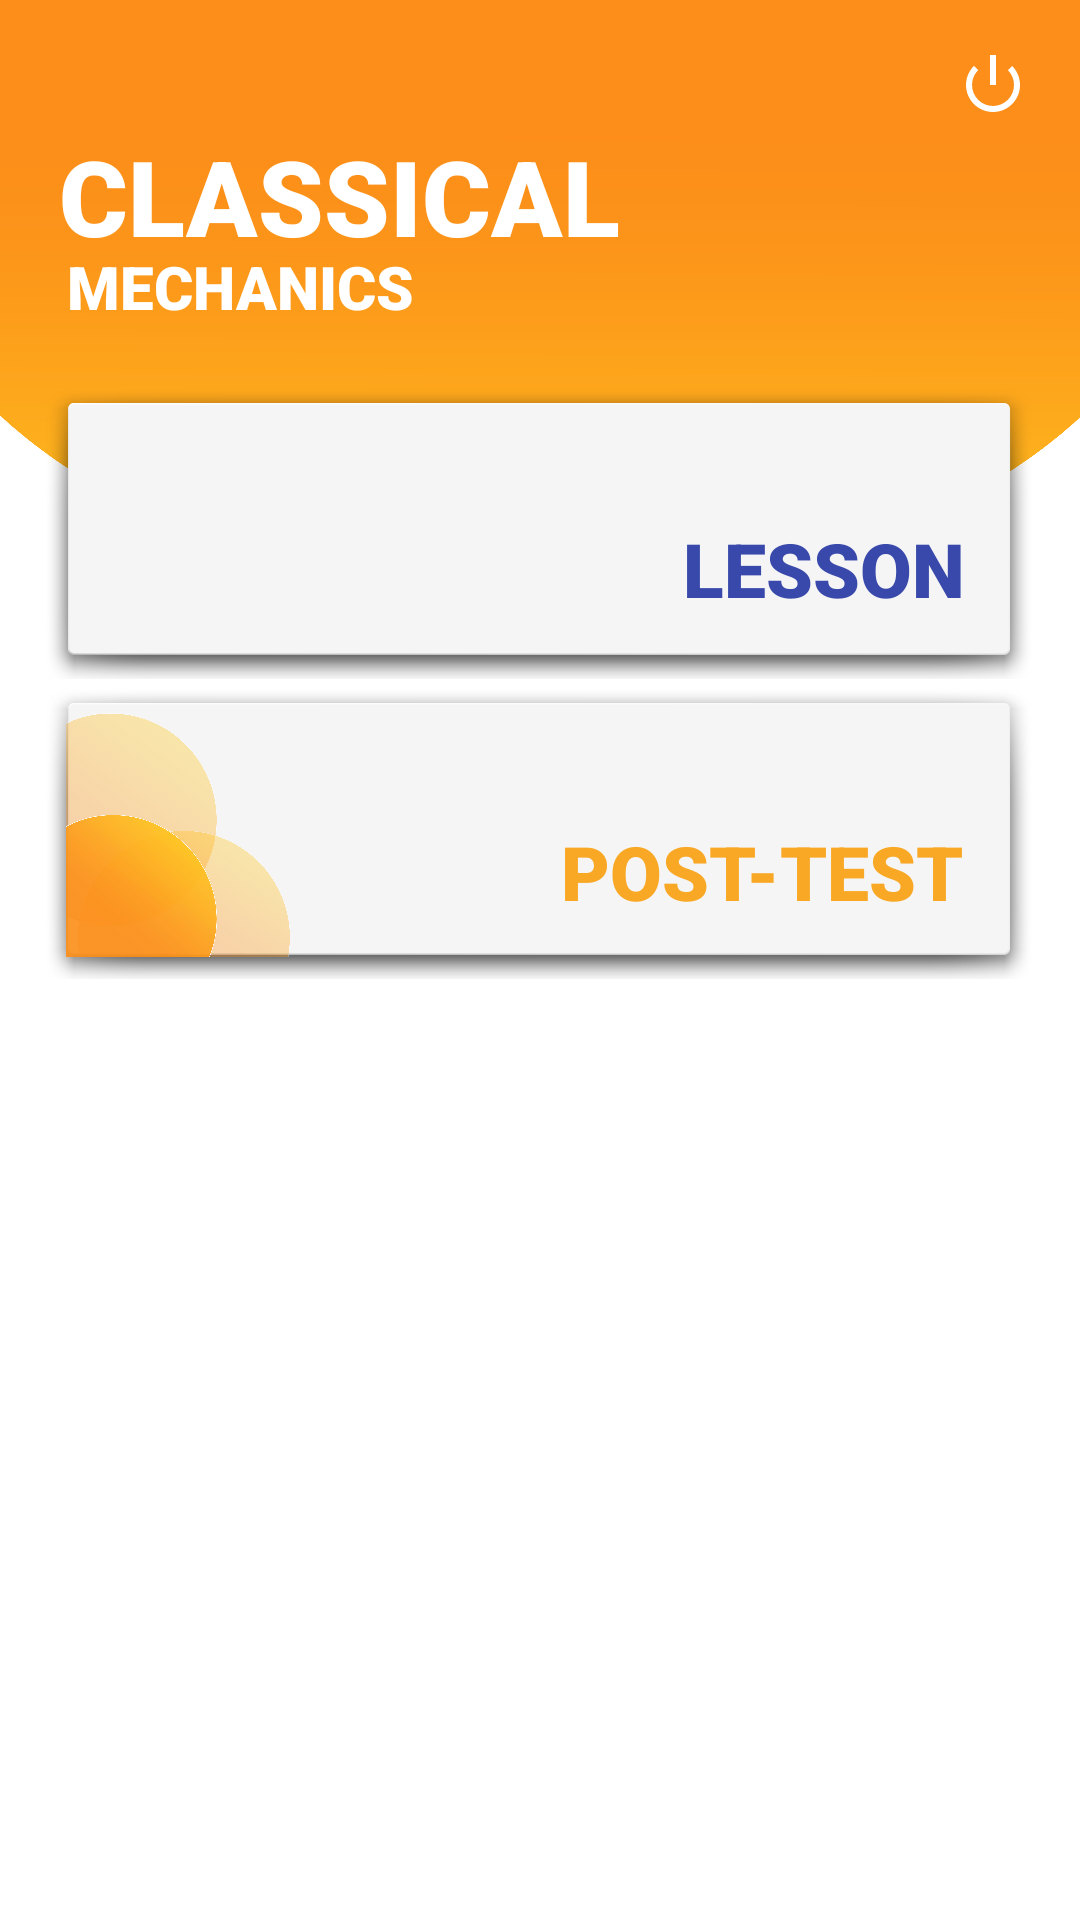

Write the Android layout XML for this screen, with the resource values it uses.
<!-- AndroidManifest.xml: application theme Theme.PhysicsMachineV2 -->
<!-- res/layout/activity_branch1menu.xml -->
<?xml version="1.0" encoding="utf-8"?>
<androidx.constraintlayout.widget.ConstraintLayout xmlns:android="http://schemas.android.com/apk/res/android"
    xmlns:app="http://schemas.android.com/apk/res-auto"
    xmlns:tools="http://schemas.android.com/tools"
    android:layout_width="match_parent"
    android:layout_height="match_parent"
    android:background="@color/white"
    tools:context=".activity_branch1menu">

    <ImageView
        android:id="@+id/imageView25"
        android:layout_width="wrap_content"
        android:layout_height="221dp"
        android:scaleType="fitXY"
        app:layout_constraintBottom_toBottomOf="parent"
        app:layout_constraintEnd_toEndOf="parent"
        app:layout_constraintHorizontal_bias="0.461"
        app:layout_constraintStart_toStartOf="parent"
        app:layout_constraintTop_toTopOf="parent"
        app:layout_constraintVertical_bias="0.0"
        app:srcCompat="@drawable/branch_scorepagebg" />

    <TextView
        android:id="@+id/branch1_text"
        android:layout_width="225dp"
        android:layout_height="40dp"
        android:fontFamily="sans-serif-black"
        android:gravity="center_horizontal"
        android:text="CLASSICAL"
        android:textAlignment="textStart"
        android:textColor="@color/white"
        android:textSize="35dp"
        android:textStyle="bold"
        app:layout_constraintBottom_toBottomOf="parent"
        app:layout_constraintEnd_toEndOf="parent"
        app:layout_constraintHorizontal_bias="0.145"
        app:layout_constraintStart_toStartOf="parent"
        app:layout_constraintTop_toTopOf="parent"
        app:layout_constraintVertical_bias="0.06999999" />

    <ImageButton
        android:id="@+id/branch1lesson1_button"
        android:layout_width="330dp"
        android:layout_height="100dp"
        android:background="#0003DAC5"
        android:scaleType="fitXY"
        android:src="@android:drawable/dialog_holo_light_frame"
        app:layout_constraintBottom_toBottomOf="parent"
        app:layout_constraintEnd_toEndOf="parent"
        app:layout_constraintHorizontal_bias="0.493"
        app:layout_constraintStart_toStartOf="parent"
        app:layout_constraintTop_toTopOf="parent"
        app:layout_constraintVertical_bias="0.234" />

    <ImageButton
        android:id="@+id/branch1posttest_button"
        android:layout_width="330dp"
        android:layout_height="100dp"
        android:background="#0003DAC5"
        android:scaleType="fitXY"
        android:src="@android:drawable/dialog_holo_light_frame"
        app:layout_constraintBottom_toBottomOf="parent"
        app:layout_constraintEnd_toEndOf="parent"
        app:layout_constraintHorizontal_bias="0.493"
        app:layout_constraintStart_toStartOf="parent"
        app:layout_constraintTop_toBottomOf="@+id/branch1lesson1_button"
        app:layout_constraintVertical_bias="0.0" />

    <ImageButton
        android:id="@+id/branch1_close_button"
        android:layout_width="30dp"
        android:layout_height="30dp"
        android:background="#00000000"
        android:src="@android:drawable/ic_lock_power_off"
        android:tint="#FFFFFF"
        app:layout_constraintBottom_toBottomOf="parent"
        app:layout_constraintEnd_toEndOf="parent"
        app:layout_constraintHorizontal_bias="0.958"
        app:layout_constraintStart_toStartOf="parent"
        app:layout_constraintTop_toTopOf="parent"
        app:layout_constraintVertical_bias="0.022" />

    <ImageButton
        android:id="@+id/branch1_home_button"
        android:layout_width="30dp"
        android:layout_height="30dp"
        android:background="#00000000"
        android:scaleType="centerInside"
        android:src="@drawable/back"
        android:tint="#FFFFFF"
        app:layout_constraintBottom_toBottomOf="parent"
        app:layout_constraintEnd_toEndOf="parent"
        app:layout_constraintHorizontal_bias="0.041"
        app:layout_constraintStart_toStartOf="parent"
        app:layout_constraintTop_toTopOf="parent"
        app:layout_constraintVertical_bias="0.022" />

    <TextView
        android:id="@+id/textView37"
        android:layout_width="wrap_content"
        android:layout_height="wrap_content"
        android:fontFamily="sans-serif-black"
        android:text="POST-TEST"
        android:textColor="#F9A825"
        android:textSize="25dp"
        app:layout_constraintBottom_toBottomOf="@+id/branch1posttest_button"
        app:layout_constraintEnd_toEndOf="@+id/branch1posttest_button"
        app:layout_constraintHorizontal_bias="0.881"
        app:layout_constraintStart_toStartOf="@+id/branch1posttest_button"
        app:layout_constraintTop_toBottomOf="@+id/branch1lesson1_button"
        app:layout_constraintVertical_bias="0.712" />

    <ImageView
        android:id="@+id/imageView26"
        android:layout_width="85dp"
        android:layout_height="85dp"
        app:layout_constraintBottom_toBottomOf="@+id/branch1posttest_button"
        app:layout_constraintEnd_toEndOf="@+id/branch1posttest_button"
        app:layout_constraintHorizontal_bias="0.03"
        app:layout_constraintStart_toStartOf="@+id/branch1posttest_button"
        app:layout_constraintTop_toBottomOf="@+id/branch1lesson1_button"
        app:srcCompat="@drawable/branch_testbg" />

    <TextView
        android:id="@+id/textView39"
        android:layout_width="wrap_content"
        android:layout_height="wrap_content"
        android:fontFamily="sans-serif-black"
        android:text="LESSON"
        android:textColor="#3949AB"
        android:textSize="25dp"
        app:layout_constraintBottom_toBottomOf="@+id/branch1lesson1_button"
        app:layout_constraintEnd_toEndOf="@+id/branch1lesson1_button"
        app:layout_constraintHorizontal_bias="0.902"
        app:layout_constraintStart_toStartOf="@+id/branch1lesson1_button"
        app:layout_constraintTop_toTopOf="@+id/branch1lesson1_button"
        app:layout_constraintVertical_bias="0.696" />

    <ImageView
        android:id="@+id/imageView28"
        android:layout_width="85dp"
        android:layout_height="85dp"
        android:rotationX="180"
        android:rotationY="180"
        app:layout_constraintBottom_toBottomOf="@+id/branch1lesson1_button"
        app:layout_constraintEnd_toEndOf="@+id/branch1lesson1_button"
        app:layout_constraintHorizontal_bias="0.032"
        app:layout_constraintStart_toStartOf="@+id/branch1lesson1_button"
        app:layout_constraintTop_toTopOf="@+id/branch1lesson1_button"
        app:layout_constraintVertical_bias="0.466"
        app:srcCompat="@drawable/help_bg1" />

    <TextView
        android:id="@+id/textView42"
        android:layout_width="wrap_content"
        android:layout_height="wrap_content"
        android:fontFamily="sans-serif-black"
        android:text="MECHANICS"
        android:textColor="#FFFFFF"
        android:textSize="20dp"
        app:layout_constraintEnd_toEndOf="parent"
        app:layout_constraintHorizontal_bias="0.091"
        app:layout_constraintStart_toStartOf="parent"
        app:layout_constraintTop_toBottomOf="@+id/branch1_text" />

</androidx.constraintlayout.widget.ConstraintLayout>
<!-- resources referenced by this layout -->
<resources>
  <color name="white">#FFFFFFFF</color>
  <!-- drawable branch_scorepagebg: png bitmap (drawable, 78367 bytes) -->
  <!-- drawable branch_testbg: png bitmap (drawable, 593745 bytes) -->
  <style name="Theme.PhysicsMachineV2" parent="Theme.MaterialComponents.DayNight.DarkActionBar">
          
          <item name="colorPrimary">@color/purple_500</item>
          <item name="colorPrimaryVariant">@color/gray</item>
          <item name="colorOnPrimary">@color/white</item>
          
          <item name="colorSecondary">@color/teal_200</item>
          <item name="colorSecondaryVariant">@color/teal_700</item>
          <item name="colorOnSecondary">@color/black</item>
          
          <item name="android:statusBarColor" tools:targetApi="l">?attr/colorPrimaryVariant</item>
          
      </style>
  <color name="purple_500">#FF6200EE</color>
  <color name="gray">#DCDCDC</color>
  <color name="teal_200">#FF03DAC5</color>
  <color name="teal_700">#FF018786</color>
  <color name="black">#FF000000</color>
</resources>
